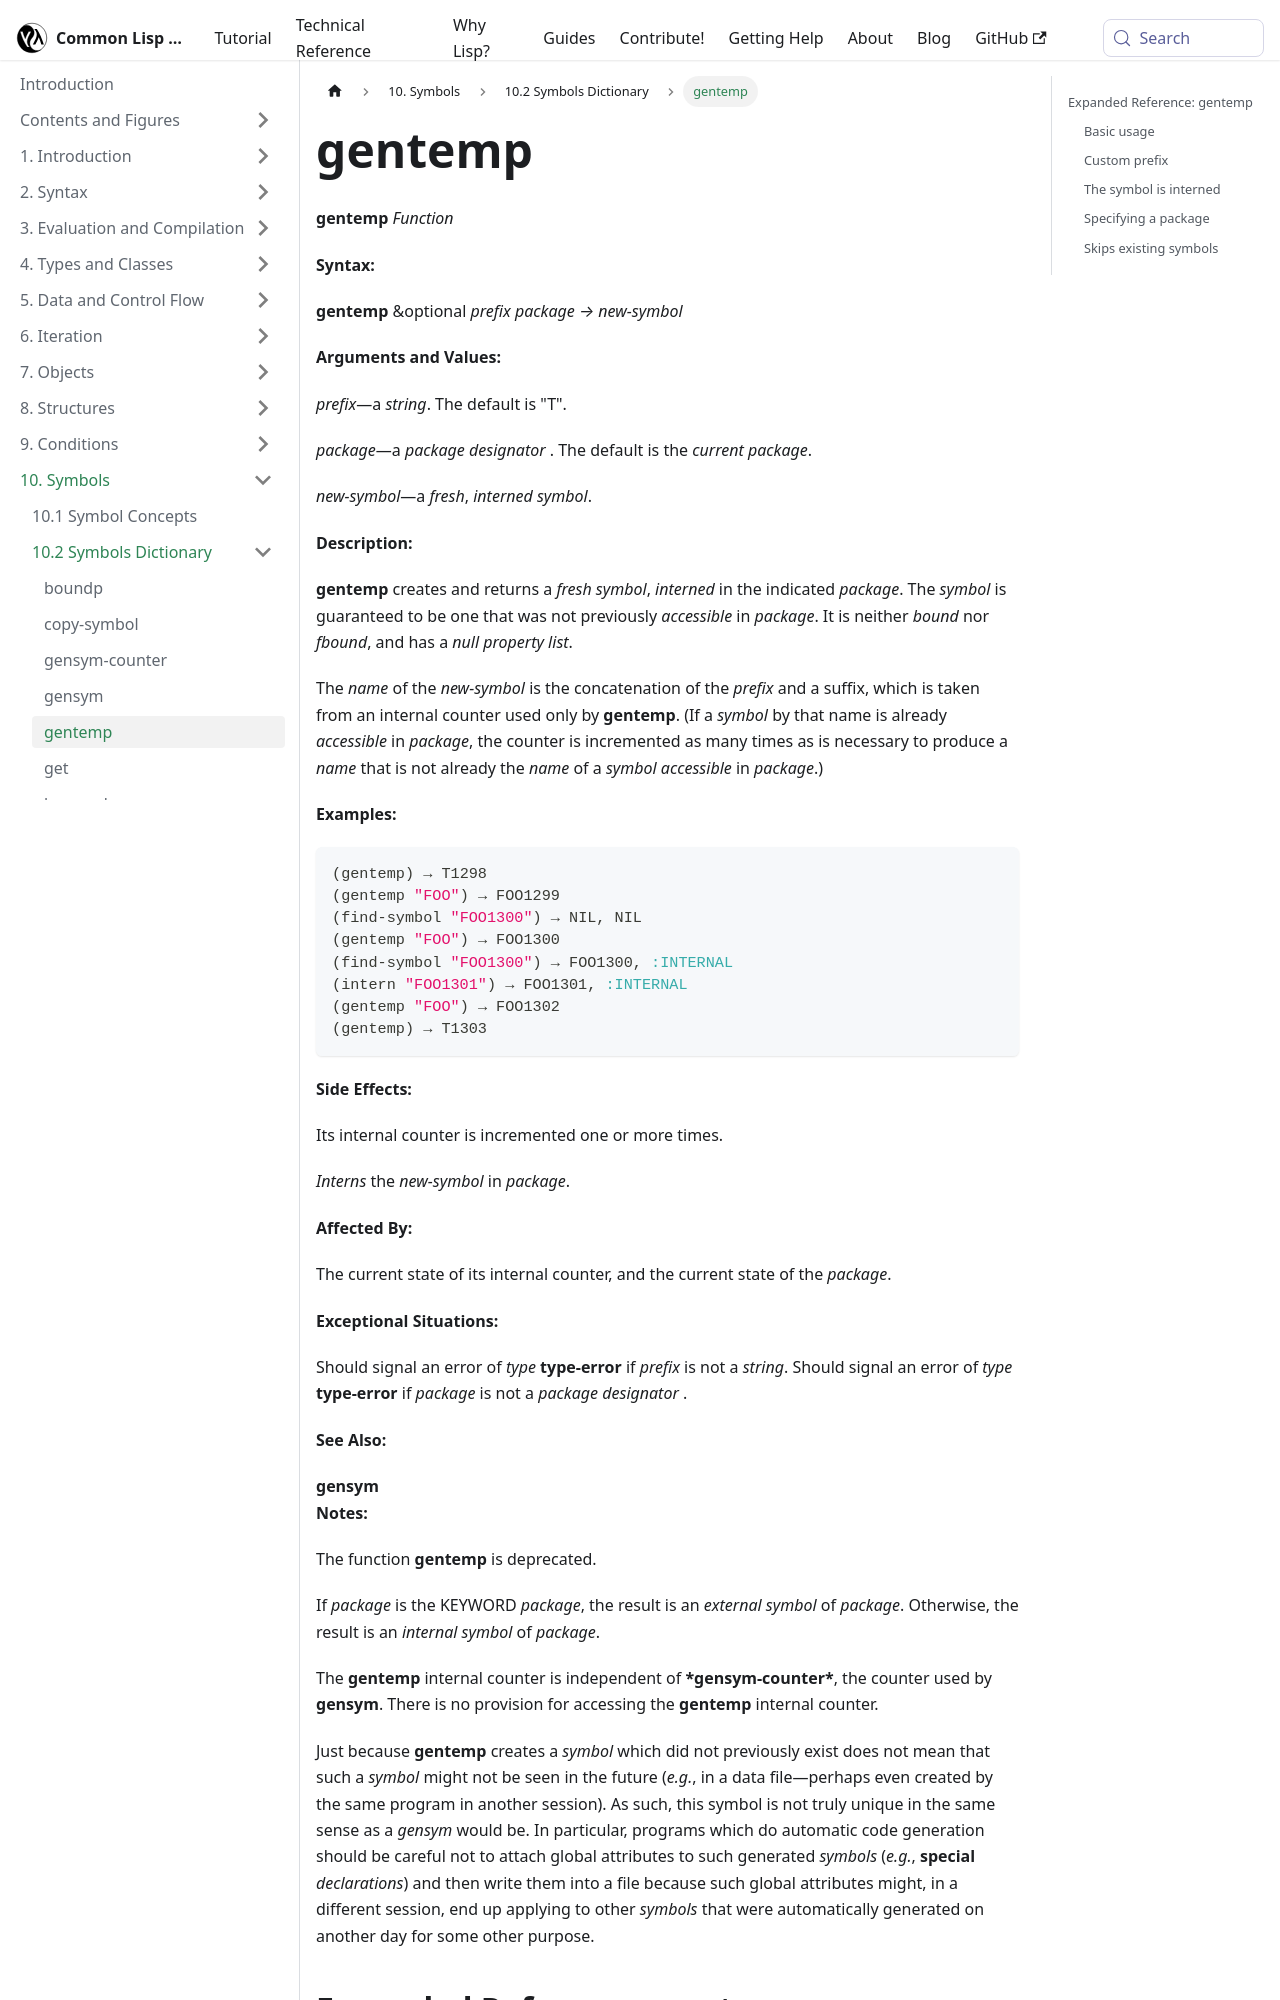

repository: lisp-docs/cl-language-reference · page: chap-10/ba-c-dictionary/gentemp_function.html · generator: docusaurus

---
title: "gentemp"
---

# gentemp

import GentempFunction from './_gentemp_function.md';

<GentempFunction />

## Expanded Reference: gentemp

:::warning
`gentemp` is deprecated. Use `gensym` or `make-symbol` instead for generating unique symbols.
:::

### Basic usage

`gentemp` creates a fresh symbol that is automatically interned in the current package. The default prefix is "T".

```lisp
(gentemp)
;; => T1  (exact number depends on internal counter)
(gentemp)
;; => T2
```

### Custom prefix

A string argument specifies a prefix other than "T".

```lisp
(gentemp "FOO")
;; => FOO3  (exact number varies)
(gentemp "BAR")
;; => BAR4
```
